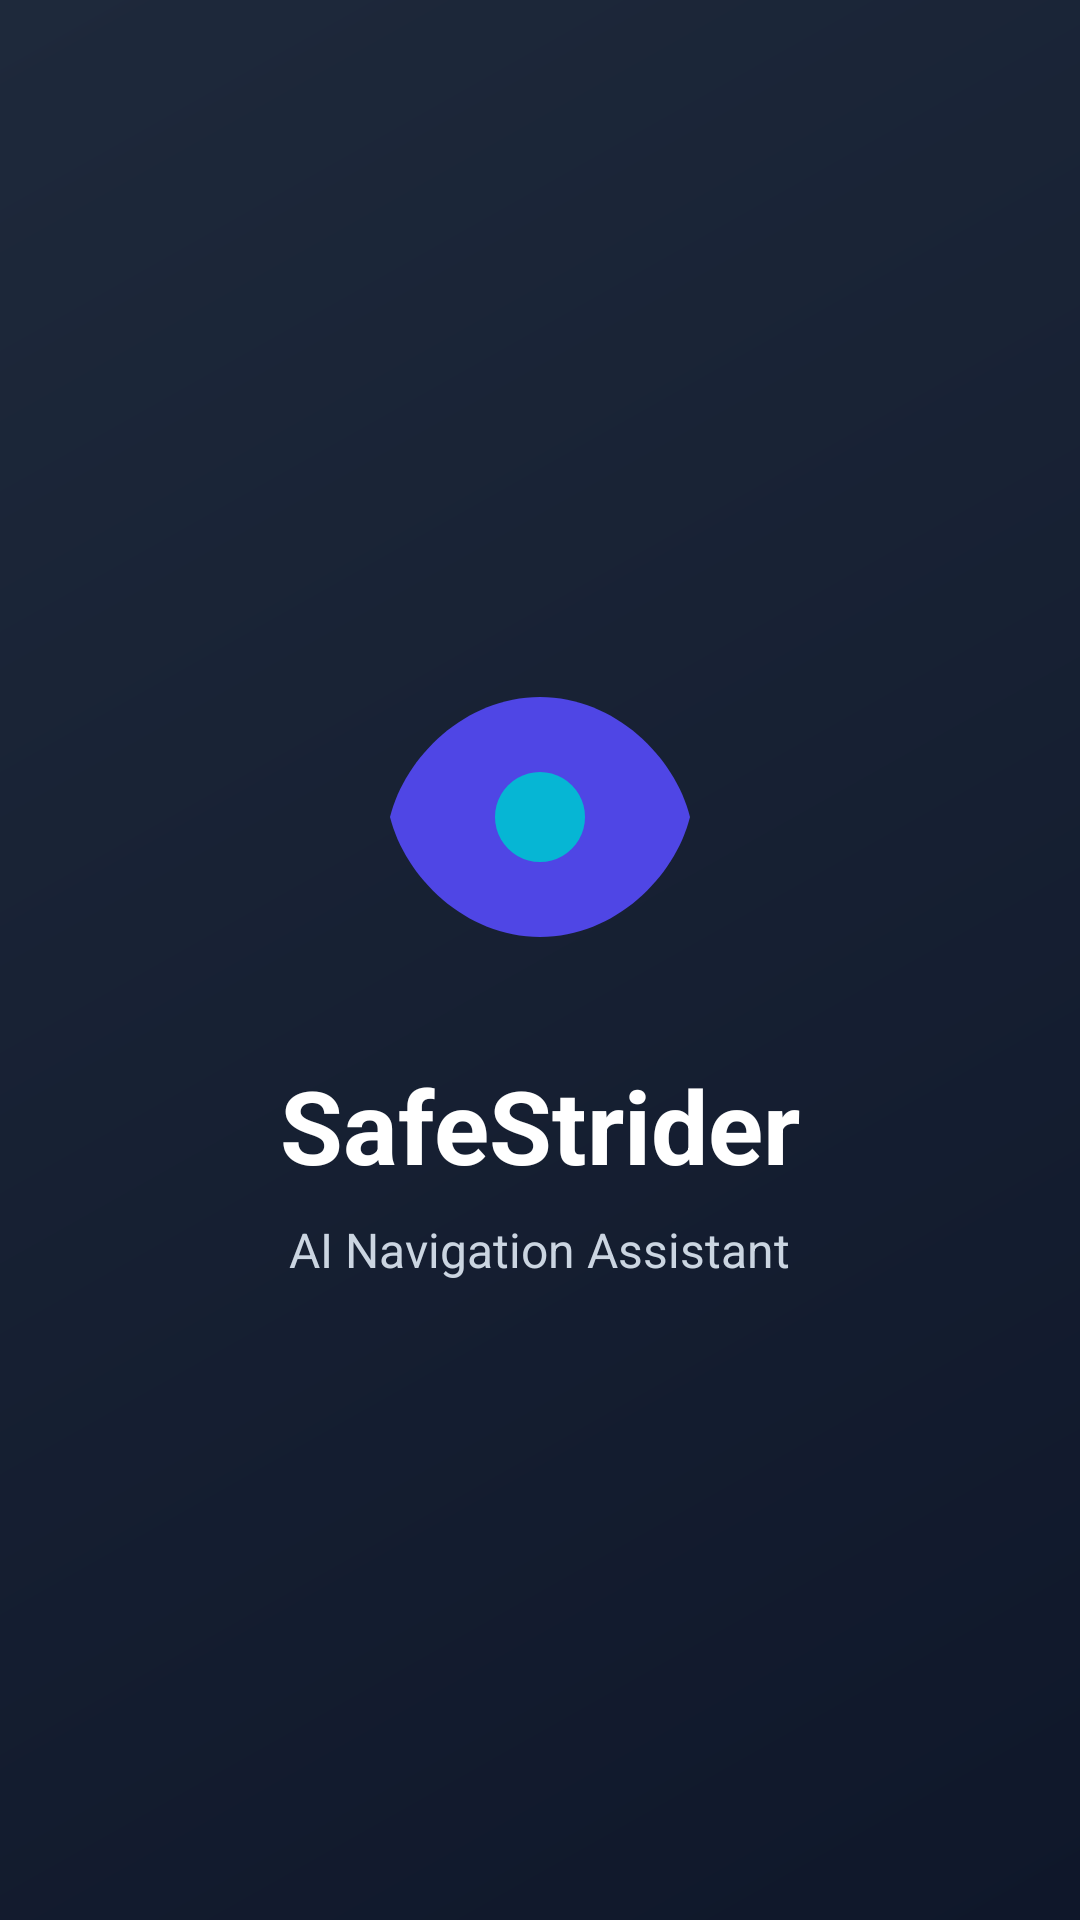

Android layout source for this screen:
<!-- AndroidManifest.xml: application theme Theme.AppCompat.Light.NoActionBar -->
<!-- res/layout/activity_splash.xml -->
<?xml version="1.0" encoding="utf-8"?>
<LinearLayout
    xmlns:android="http://schemas.android.com/apk/res/android"
    android:layout_width="match_parent"
    android:layout_height="match_parent"
    android:background="@drawable/bg_gradient"
    android:gravity="center"
    android:orientation="vertical">

    <ImageView
        android:layout_width="120dp"
        android:layout_height="120dp"
        android:src="@drawable/ic_safestrider_logo"
        android:layout_marginBottom="20dp"/>

    <TextView
        android:layout_width="wrap_content"
        android:layout_height="wrap_content"
        android:text="SafeStrider"
        android:textSize="34sp"
        android:textStyle="bold"
        android:textColor="#FFFFFF"/>

    <TextView
        android:layout_width="wrap_content"
        android:layout_height="wrap_content"
        android:text="AI Navigation Assistant"
        android:textSize="16sp"
        android:textColor="#CBD5E1"
        android:layout_marginTop="8dp"/>

</LinearLayout>
<!-- resources referenced by this layout -->
<resources>
  <!-- drawable bg_gradient (drawable) -->
  <shape xmlns:android="http://schemas.android.com/apk/res/android">
      <gradient
          android:startColor="#0F172A"
          android:endColor="#1E293B"
          android:angle="135"/>
  </shape>
  <!-- drawable ic_safestrider_logo (drawable) -->
  <vector xmlns:android="http://schemas.android.com/apk/res/android"
      android:width="120dp"
      android:height="120dp"
      android:viewportWidth="24"
      android:viewportHeight="24">
  
      
      <path
          android:fillColor="#4F46E5"
          android:pathData="M12,4C7,4 3,8 2,12c1,4 5,8 10,8s9,-4 10,-8c-1,-4 -5,-8 -10,-8z"/>
  
      
      <path
          android:fillColor="#06B6D4"
          android:pathData="M12,9a3,3 0 1,0 0.001,0z"/>
  </vector>
</resources>
